2-way image classification set "data" from GitHub (PaacMaan/avito_upload_classifier); label vocabulary: laptop, phone.

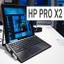
Label: laptop

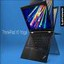
Label: laptop

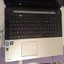
Label: laptop

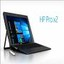
Label: laptop

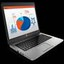
Label: laptop

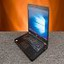
Label: laptop
